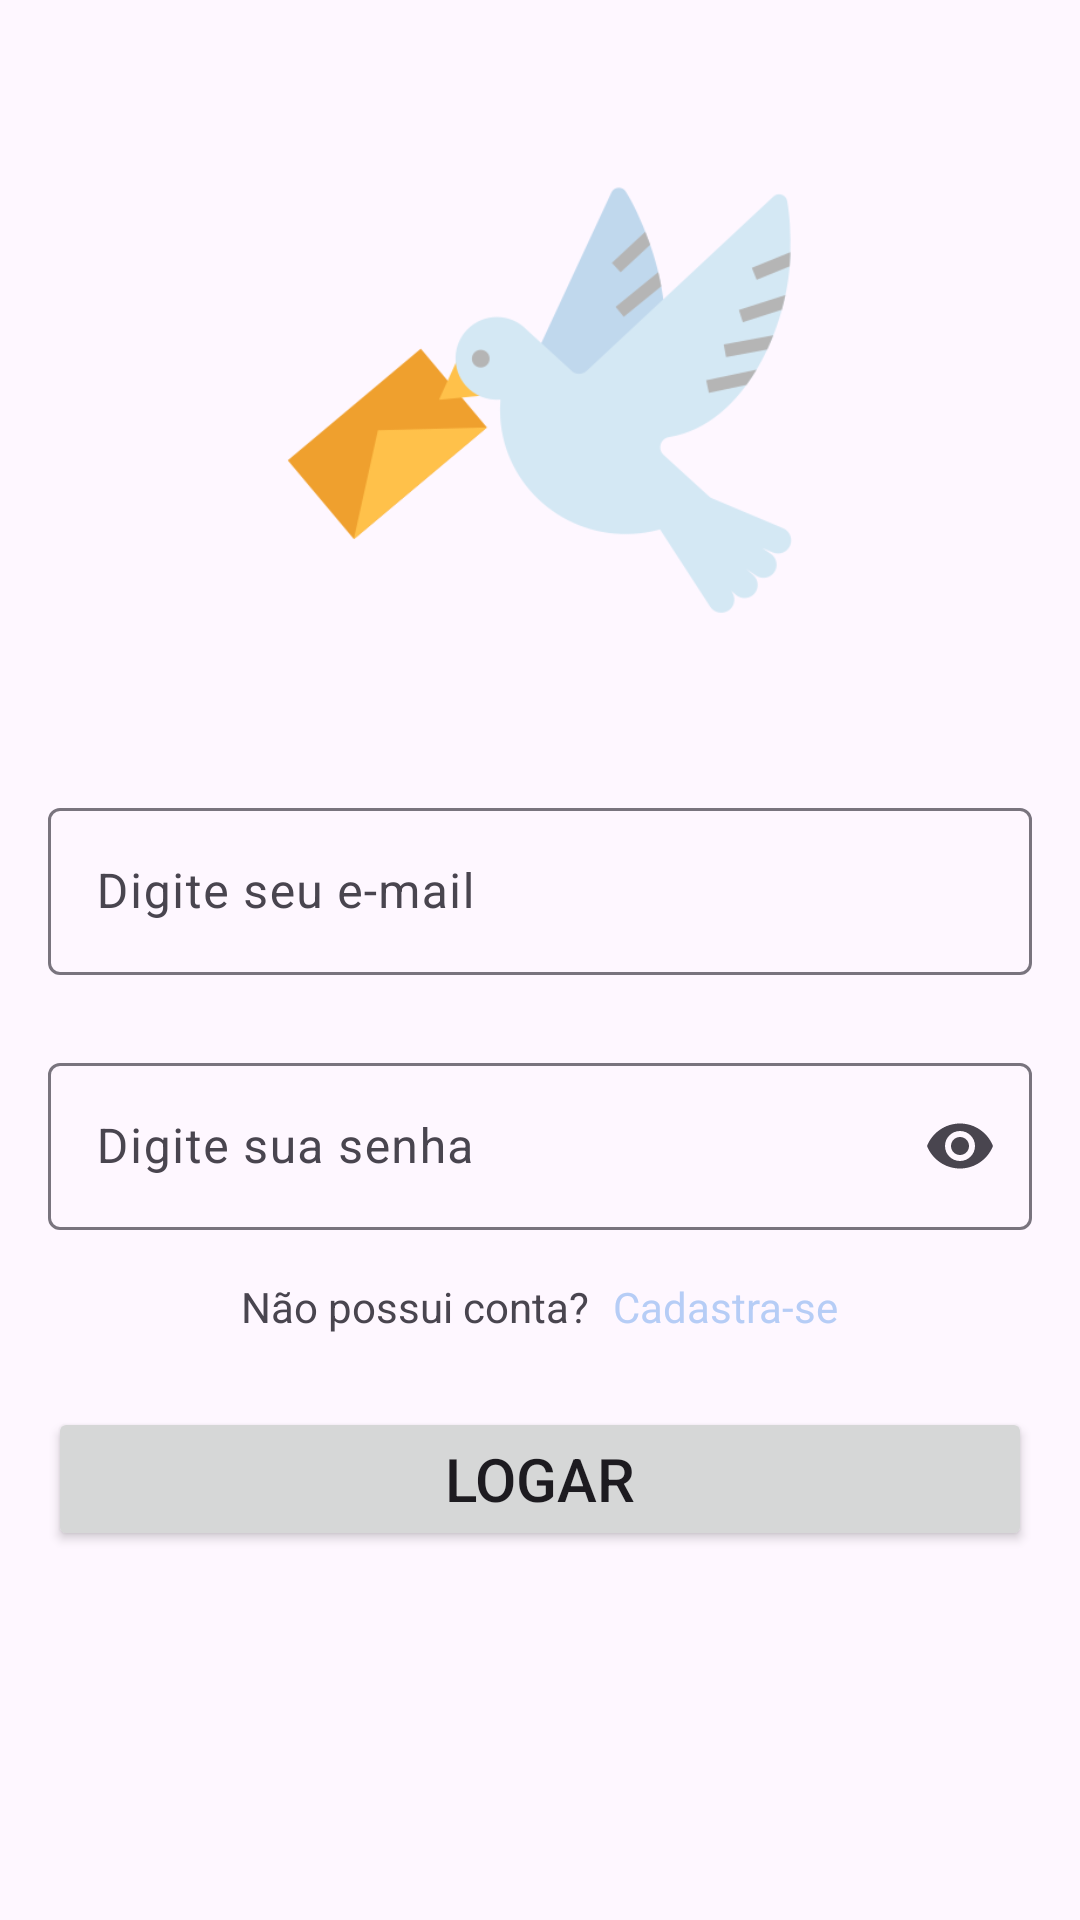

Layout XML and referenced resources for this Android screen:
<!-- AndroidManifest.xml: application theme Theme.AppMensagem -->
<!-- res/layout/activity_login.xml -->
<?xml version="1.0" encoding="utf-8"?>
<androidx.constraintlayout.widget.ConstraintLayout xmlns:android="http://schemas.android.com/apk/res/android"
    xmlns:app="http://schemas.android.com/apk/res-auto"
    xmlns:tools="http://schemas.android.com/tools"
    android:layout_width="match_parent"
    android:layout_height="match_parent"
    tools:context=".activities.LoginActivity">

    <ImageView
        android:id="@+id/imageView"
        android:layout_width="200dp"
        android:layout_height="200dp"
        android:layout_marginTop="32dp"
        app:layout_constraintEnd_toEndOf="parent"
        app:layout_constraintHorizontal_bias="0.5"
        app:layout_constraintStart_toStartOf="parent"
        app:layout_constraintTop_toTopOf="parent"
        app:srcCompat="@drawable/pombologotest" />

    <com.google.android.material.textfield.TextInputLayout
        android:id="@+id/textInputLayoutLoginEmail"
        android:layout_width="0dp"
        android:layout_height="wrap_content"
        android:layout_marginStart="16dp"
        android:layout_marginTop="32dp"
        android:layout_marginEnd="16dp"
        app:layout_constraintEnd_toEndOf="parent"
        app:layout_constraintHorizontal_bias="0.5"
        app:layout_constraintStart_toStartOf="parent"
        app:layout_constraintTop_toBottomOf="@+id/imageView">

        <com.google.android.material.textfield.TextInputEditText
            android:id="@+id/editLoginEmail"
            android:layout_width="match_parent"
            android:layout_height="wrap_content"
            android:hint="Digite seu e-mail"
            android:inputType="text|textEmailAddress" />
    </com.google.android.material.textfield.TextInputLayout>

    <com.google.android.material.textfield.TextInputLayout
        android:id="@+id/textInputLayoutLoginSenha"
        android:layout_width="0dp"
        android:layout_height="wrap_content"
        android:layout_marginStart="16dp"
        android:layout_marginTop="24dp"
        android:layout_marginEnd="16dp"
        app:endIconMode="password_toggle"
        app:layout_constraintEnd_toEndOf="parent"
        app:layout_constraintHorizontal_bias="0.5"
        app:layout_constraintStart_toStartOf="parent"
        app:layout_constraintTop_toBottomOf="@+id/textInputLayoutLoginEmail">

        <com.google.android.material.textfield.TextInputEditText
            android:id="@+id/editLoginSenha"
            android:layout_width="match_parent"
            android:layout_height="wrap_content"
            android:hint="Digite sua senha"
            android:inputType="text|textPassword" />
    </com.google.android.material.textfield.TextInputLayout>

    <TextView
        android:id="@+id/textView"
        android:layout_width="wrap_content"
        android:layout_height="wrap_content"
        android:layout_marginTop="16dp"
        android:layout_marginEnd="8dp"
        android:text="Não possui conta?"
        app:layout_constraintEnd_toStartOf="@+id/textCadastro"
        app:layout_constraintHorizontal_bias="0.5"
        app:layout_constraintHorizontal_chainStyle="packed"
        app:layout_constraintStart_toStartOf="parent"
        app:layout_constraintTop_toBottomOf="@+id/textInputLayoutLoginSenha" />

    <TextView
        android:id="@+id/textCadastro"
        android:layout_width="wrap_content"
        android:layout_height="wrap_content"
        android:layout_marginTop="16dp"
        android:text="Cadastra-se"
        android:textColor="@color/destaque"
        app:layout_constraintEnd_toEndOf="parent"
        app:layout_constraintHorizontal_bias="0.5"
        app:layout_constraintStart_toEndOf="@+id/textView"
        app:layout_constraintTop_toBottomOf="@+id/textInputLayoutLoginSenha" />

    <Button
        android:id="@+id/btnLogar"
        android:layout_width="0dp"
        android:layout_height="wrap_content"
        android:layout_marginStart="16dp"
        android:layout_marginTop="24dp"
        android:layout_marginEnd="16dp"
        android:text="Logar"
        android:textSize="20sp"
        app:layout_constraintEnd_toEndOf="parent"
        app:layout_constraintHorizontal_bias="0.5"
        app:layout_constraintStart_toStartOf="parent"
        app:layout_constraintTop_toBottomOf="@+id/textView" />
</androidx.constraintlayout.widget.ConstraintLayout>
<!-- resources referenced by this layout -->
<resources>
  <color name="destaque">#b6cdf6</color>
  <!-- drawable pombologotest: png bitmap (drawable, 22034 bytes) -->
  <style name="Theme.AppMensagem" parent="Base.Theme.AppMensagem" />
  <style name="Base.Theme.AppMensagem" parent="Theme.Material3.DayNight.NoActionBar">
          
          <item name="colorPrimary">@color/primaria</item>
          <item name="actionOverflowButtonStyle">@style/ActionOverflow</item>
      </style>
  <color name="primaria">#97aed6</color>
  <style name="ActionOverflow" parent="Widget.AppCompat.ActionButton.Overflow">
      <item name="tint">@color/white</item>
      </style>
  <color name="white">#FFFFFFFF</color>
</resources>
